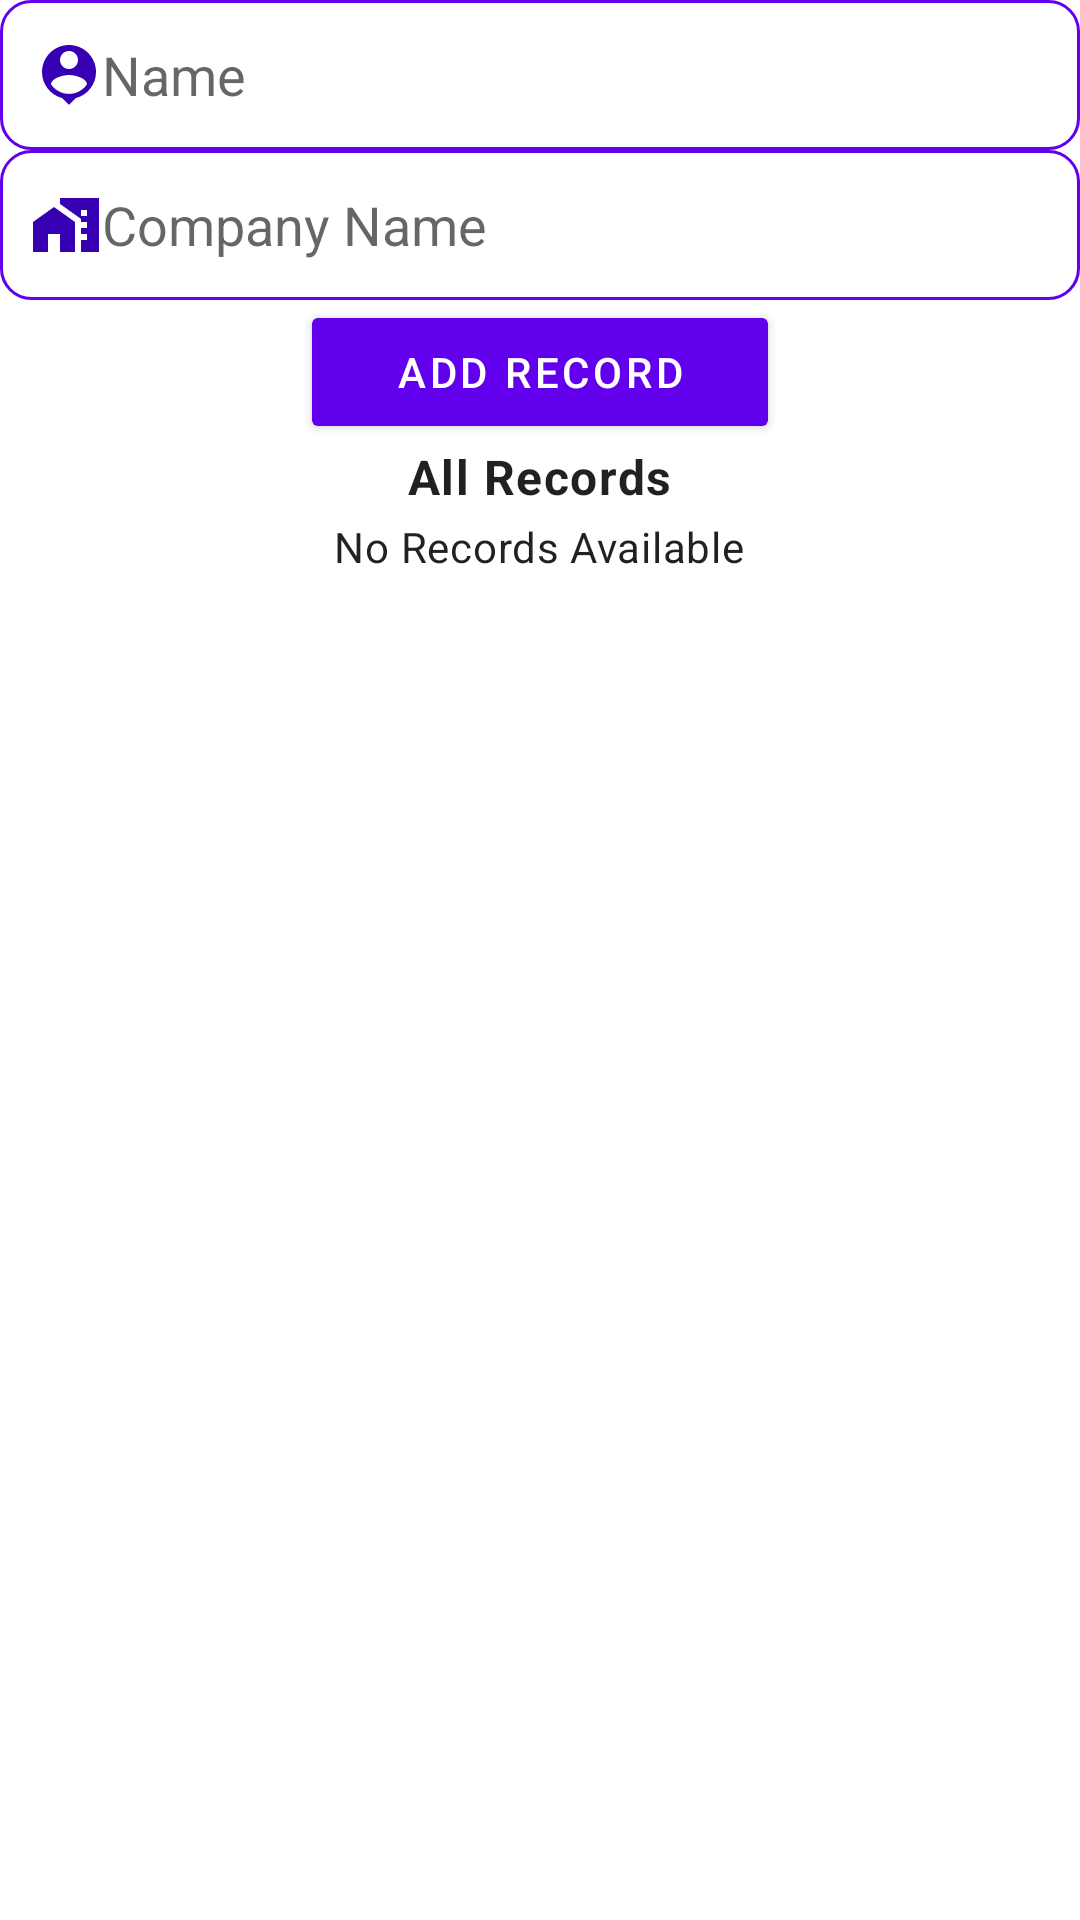

Here is an Android app screen rendered from its layout file. Give the layout XML and the strings, colors and styles it references.
<!-- AndroidManifest.xml: application theme Theme.LatihanAPI -->
<!-- res/layout/activity_main.xml -->
<?xml version="1.0" encoding="utf-8"?>
<LinearLayout
    xmlns:android="http://schemas.android.com/apk/res/android"
    xmlns:app="http://schemas.android.com/apk/res-auto"
    xmlns:tools="http://schemas.android.com/tools"
    android:layout_width="match_parent"
    android:layout_height="match_parent"
    tools:context=".MainActivity"
    android:layout_margin="@dimen/viewPadding"
    android:orientation="vertical">

    <EditText
        android:id="@+id/input_name"
        android:layout_width="match_parent"
        android:layout_height="wrap_content"
        android:hint="@string/name"
        android:maxLines="1"
        android:inputType="text"
        android:importantForAutofill="no"
        android:layout_marginVertical="@dimen/subviewPadding"
        android:background="@drawable/costum_edittext"
        android:drawableStart="@drawable/ic_person"
        android:drawablePadding="@dimen/viewPadding"/>

    <EditText
        android:id="@+id/input_company_name"
        android:layout_width="match_parent"
        android:layout_height="wrap_content"
        android:hint="@string/company_name"
        android:maxLines="1"
        android:inputType="text"
        android:importantForAutofill="no"
        android:layout_marginVertical="@dimen/subviewPadding"
        android:background="@drawable/costum_edittext"
        android:drawableStart="@drawable/ic_company"
        android:drawablePadding="@dimen/viewPadding"/>

    <Button
        android:id="@+id/btn_add_record"
        android:layout_width="160dp"
        android:layout_height="wrap_content"
        android:text="@string/add_record"
        android:layout_marginVertical="@dimen/viewPadding"
        android:layout_gravity="center_horizontal"
        style="@style/AppTextAppearance.Button"/>

    <TextView
        android:id="@+id/txt_records"
        android:layout_width="wrap_content"
        android:layout_height="wrap_content"
        android:text="@string/all_records"
        android:layout_marginTop="@dimen/subviewPadding"
        style="?attr/textAppearanceBody1"
        android:textStyle="bold"
        android:layout_gravity="center_horizontal"/>

    <RelativeLayout
        android:layout_width="match_parent"
        android:layout_height="wrap_content">

        <androidx.recyclerview.widget.RecyclerView
            android:id="@+id/records_recycler"
            android:layout_width="match_parent"
            android:layout_height="wrap_content"
            android:layout_marginVertical="@dimen/subviewPadding"
            style="?attr/textAppearanceBody2"
            android:layout_centerHorizontal="true"/>

        <TextView
            android:id="@+id/txt_noRecords"
            android:layout_width="wrap_content"
            android:layout_height="wrap_content"
            android:text="@string/no_records_available"
            android:layout_margin="3dp"
            style="?attr/textAppearanceBody2"
            android:layout_centerHorizontal="true"/>
    </RelativeLayout>

</LinearLayout>
<!-- resources referenced by this layout -->
<resources>
  <!-- drawable costum_edittext (drawable) -->
  <?xml version="1.0" encoding="utf-8"?>
  <selector xmlns:android="http://schemas.android.com/apk/res/android">
      <item android:state_enabled="true" android:state_focused="true">
          <shape android:shape="rectangle">
              <size android:height="50dp"/>
              <solid android:color="@color/white"/>
              <corners android:radius="10dp"/>
              <stroke android:color="?attr/colorPrimaryVariant" android:width="1dp"/>
          </shape>
      </item>
  
      <item android:state_enabled="true">
          <shape android:shape="rectangle">
              <size android:height="50dp"/>
              <solid android:color="@color/white"/>
              <corners android:radius="10dp"/>
              <stroke android:color="?attr/colorPrimary" android:width="1dp"/>
          </shape>
      </item>
  </selector>
  <!-- drawable ic_company (drawable) -->
  <?xml version="1.0" encoding="UTF-8" standalone="no"?>
  <vector xmlns:android="http://schemas.android.com/apk/res/android" android:height="24dp" android:tint="?attr/colorPrimaryVariant" android:viewportHeight="24.0" android:viewportWidth="34.0" android:width="34dp">
    <path android:fillColor="@android:color/white" android:pathData="M 11 11 l 0 10 l 5 0 l 0 -6 l 4 0 l 0 6 l 5 0 l 0 -10 l -7 -5 z"/>
    <path android:fillColor="@android:color/white" android:pathData="M 20 3 v 1.97 l 7 5 V 11 h 2 v 2 h -2 v 2 h 2 v 2 h -2 v 4 h 6 V 3 H 20 z M 29 9 h -2 V 7 h 2 V 9 z"/>
  </vector>
  <!-- drawable ic_person (drawable) -->
  <?xml version="1.0" encoding="UTF-8" standalone="no"?>
  <vector xmlns:android="http://schemas.android.com/apk/res/android"
      android:height="24dp" android:tint="?attr/colorPrimaryVariant"
      android:viewportHeight="24.0"
      android:viewportWidth="34.0"
      android:width="34dp">
    <path
        android:fillColor="@android:color/white"
        android:pathData="M 23 2 z z z M 23 2 c -4.97 0 -9 4.03 -9 9 c 0 4.17 2.84 7.67 6.69 8.69 L 23 22 l 2.31 -2.31 C 29.16 18.67 32 15.17 32 11 c 0 -4.97 -4.03 -9 -9 -9 z M 23 4 c 1.66 0 3 1.34 3 3 s -1.34 3 -3 3 s -3 -1.34 -3 -3 s 1.34 -3 3 -3 z M 23 18.3 c -2.5 0 -4.71 -1.28 -6 -3.22 c 0.03 -1.99 4 -3.08 6 -3.08 c 1.99 0 5.97 1.09 6 3.08 c -1.29 1.94 -3.5 3.22 -6 3.22 z"/>
  
  </vector>
  <string name="add_record">Add Record</string>
  <string name="all_records">All Records</string>
  <string name="company_name">Company Name</string>
  <string name="name">Name</string>
  <string name="no_records_available">No Records Available</string>
  <style name="AppTextAppearance.Button" parent="TextAppearance.MaterialComponents.Button">
          <item name="android:textColor">@color/white</item>
          <item name="backgroundTint">?attr/colorPrimary</item>
      </style>
  <style name="Theme.LatihanAPI" parent="Theme.MaterialComponents.DayNight.DarkActionBar">
          
          <item name="colorPrimary">@color/purple_500</item>
          <item name="colorPrimaryVariant">@color/purple_700</item>
          <item name="colorOnPrimary">@color/purple_200</item>
          
          <item name="colorSecondary">@color/teal_200</item>
          <item name="colorSecondaryVariant">@color/teal_700</item>
          <item name="colorOnSecondary">@color/black</item>
          
          <item name="android:statusBarColor" tools:targetApi="l">?attr/colorPrimary</item>
          
          <item name="shapeAppearanceSmallComponent">@style/AppShapeAppearance.SmallComponent</item>
      </style>
  <color name="white">#FFFFFFFF</color>
  <color name="purple_500">#FF6200EE</color>
  <color name="purple_700">#FF3700B3</color>
  <color name="purple_200">#FFBB86FC</color>
  <color name="teal_200">#FF03DAC5</color>
  <color name="teal_700">#FF018786</color>
  <color name="black">#FF000000</color>
  <style name="AppShapeAppearance.SmallComponent" parent="ShapeAppearance.MaterialComponents.SmallComponent">
          <item name="cornerSize">10dp</item>
          <item name="android:textColor">?attr/colorPrimary</item>
      </style>
</resources>
